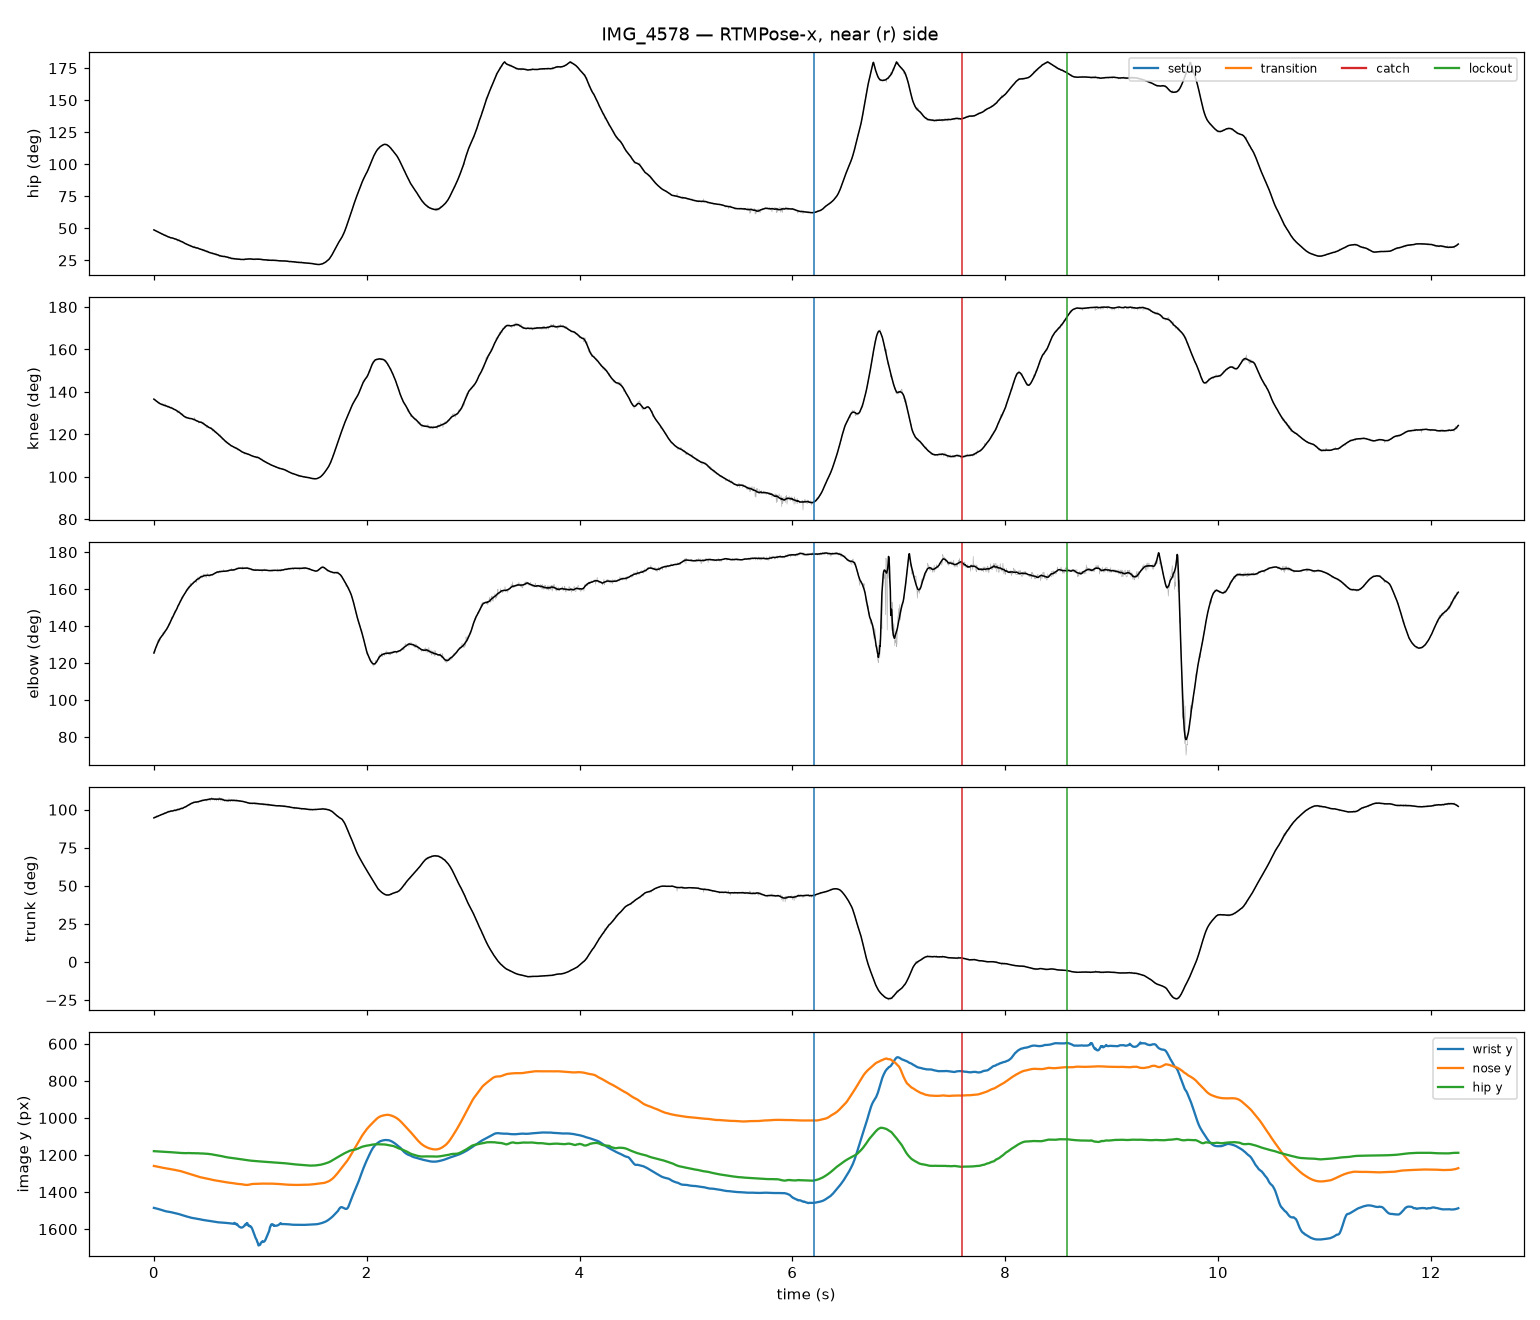

Source data for this figure (header and first rows):
frame, t_s, hip_raw, knee_raw, elbow_raw, trunk_raw, hip_smooth, knee_smooth, elbow_smooth, trunk_smooth, nose_x, nose_y, nose_score, l_eye_x, l_eye_y, l_eye_score, r_eye_x, r_eye_y, r_eye_score, l_ear_x, l_ear_y, l_ear_score, r_ear_x, r_ear_y
0, 0.00000, 48.81, 136.5, 125.8, 94.38, 48.81, 136.6, 125.4, 94.6, 611.9, 1258, 0.963, 627.4, 1242, 0.948, 620.9, 1235, 0.962, 623.5, 1162, 0.363, 592.4, 1180
1, 0.00417, 48.38, 136.3, 126.8, 94.63, 48.63, 136.4, 126.1, 94.73, 612.6, 1260, 0.980, 626.8, 1243, 0.961, 621.6, 1236, 0.980, 132.2, 1164, 0.353, 593.2, 1179
2, 0.00833, 48.37, 136.2, 125.4, 95.36, 48.46, 136.3, 126.8, 94.86, 616.8, 1259, 1.045, 633.5, 1244, 0.992, 623.8, 1238, 0.962, 626.5, 1143, 0.313, 590.1, 1183
3, 0.01250, 48.56, 136.2, 127.3, 94.63, 48.28, 136.1, 127.5, 94.98, 611.5, 1261, 0.970, 627, 1244, 0.941, 620.5, 1237, 0.957, 133.8, 1165, 0.346, 592, 1182
4, 0.01667, 48.54, 136.4, 128, 95.38, 48.11, 135.9, 128.1, 95.11, 617, 1260, 1.048, 633.7, 1244, 0.981, 623.9, 1240, 0.955, 626.7, 1274, 0.302, 591.8, 1185
5, 0.02083, 47.56, 135.5, 128.9, 95.19, 47.93, 135.8, 128.7, 95.23, 612.3, 1262, 0.970, 629.2, 1244, 0.923, 622.7, 1237, 0.947, 133.4, 1166, 0.333, 592.9, 1182
6, 0.02500, 47.19, 135.7, 128.6, 96.27, 47.76, 135.6, 129.3, 95.36, 617.5, 1260, 1.031, 634.3, 1245, 0.969, 624.5, 1241, 0.953, 124.8, 1279, 0.300, 591, 1186
7, 0.02917, 47.99, 135.8, 129.8, 95.41, 47.58, 135.5, 129.9, 95.48, 616.7, 1261, 1.048, 632.3, 1247, 0.985, 623.8, 1241, 0.969, 625.2, 1141, 0.368, 594.1, 1185
8, 0.03333, 47.54, 135.3, 132, 95.22, 47.41, 135.3, 130.5, 95.61, 611.5, 1263, 0.978, 628.2, 1245, 0.952, 621.8, 1240, 0.965, 623.1, 1168, 0.343, 593.5, 1183
9, 0.03750, 47.28, 134.7, 132.1, 95.17, 47.23, 135.2, 131, 95.73, 613.1, 1264, 0.999, 629.9, 1246, 0.953, 623.4, 1241, 0.980, 620.8, 1168, 0.343, 593.8, 1184
10, 0.04167, 47.09, 134.5, 133, 95.17, 47.06, 135, 131.5, 95.86, 614.7, 1264, 0.982, 630.2, 1246, 0.936, 623.8, 1241, 0.958, 140.7, 1168, 0.332, 592.8, 1185
11, 0.04583, 46.98, 135.2, 131.1, 96.15, 46.88, 134.9, 132, 95.98, 616.1, 1264, 1.069, 634, 1247, 1.011, 624.4, 1243, 0.980, 130.9, 1145, 0.340, 591.3, 1188
12, 0.05000, 46.99, 135.1, 131.8, 96.27, 46.71, 134.8, 132.5, 96.1, 616.8, 1263, 1.050, 633.6, 1250, 1.000, 625.2, 1244, 0.966, 625.2, 1142, 0.334, 593, 1187
13, 0.05417, 46.2, 134.6, 133.1, 96.25, 46.53, 134.6, 133, 96.17, 614, 1267, 1.031, 630.8, 1248, 0.978, 623, 1242, 0.994, 138.4, 1169, 0.341, 593.3, 1187
14, 0.05833, 46.76, 134.6, 132.3, 96.18, 46.29, 134.4, 133.4, 96.3, 616.6, 1265, 1.069, 633.2, 1251, 1.002, 626.3, 1244, 0.990, 128.5, 1144, 0.337, 593, 1190
15, 0.06250, 46.2, 134.6, 132.9, 96.87, 46.13, 134.4, 133.7, 96.47, 620.6, 1263, 1.026, 636.1, 1250, 0.982, 627.6, 1245, 0.943, 626.2, 1142, 0.341, 593.8, 1186
16, 0.06667, 45.6, 134.3, 134, 96.79, 46, 134.3, 134, 96.55, 614.6, 1269, 1.065, 631.4, 1251, 1.011, 622.3, 1246, 1.023, 623.6, 1225, 0.339, 592.7, 1189
17, 0.07083, 45.2, 133.7, 134.1, 96.82, 45.84, 134.2, 134.4, 96.7, 614.3, 1269, 1.069, 631.1, 1251, 0.995, 622.1, 1246, 1.010, 141.2, 1225, 0.352, 593.6, 1189
18, 0.07500, 45.44, 133.9, 135, 97.09, 45.67, 134.1, 134.7, 96.82, 618.1, 1265, 1.067, 634.7, 1252, 1.006, 626.4, 1247, 0.998, 132.8, 1221, 0.352, 593.2, 1192
19, 0.07917, 45.76, 133.9, 135.6, 96.83, 45.49, 134.1, 134.9, 97, 618.4, 1267, 1.052, 635.2, 1254, 0.965, 626.8, 1248, 0.954, 123.8, 1142, 0.333, 596, 1190
20, 0.08333, 46.05, 134.6, 136.5, 96.94, 45.38, 134, 135.2, 97.08, 617.4, 1268, 1.049, 633.1, 1258, 0.996, 626, 1249, 0.986, 624.5, 1194, 0.341, 594.6, 1187
21, 0.08750, 45.05, 133.4, 135.7, 96.73, 45.21, 133.9, 135.6, 97.18, 613.9, 1271, 1.081, 630.7, 1253, 0.998, 622.9, 1248, 1.026, 622.9, 1227, 0.367, 594.5, 1191
22, 0.09167, 44.78, 133.4, 136.1, 96.99, 45.03, 133.8, 135.9, 97.32, 614.4, 1272, 1.070, 631.1, 1254, 0.979, 622.1, 1250, 1.008, 151.6, 1228, 0.360, 595, 1193
23, 0.09583, 44.4, 134, 136.2, 98.01, 44.86, 133.7, 136.4, 97.39, 617.5, 1270, 1.065, 635.1, 1255, 1.001, 625.7, 1250, 0.987, 142.1, 1224, 0.357, 593.1, 1193
24, 0.1, 45, 133.3, 136.3, 97.27, 44.68, 133.6, 136.8, 97.55, 616, 1270, 1.069, 632.6, 1259, 0.984, 624.3, 1252, 0.973, 133.4, 1147, 0.343, 593.9, 1192
25, 0.1042, 44.56, 134.4, 136.2, 98.3, 44.55, 133.6, 137.1, 97.65, 618.8, 1270, 1.064, 635.6, 1259, 0.996, 627.2, 1252, 1.005, 124.8, 1205, 0.324, 594.9, 1190
26, 0.1083, 45.3, 134.3, 137.2, 97.42, 44.37, 133.5, 137.5, 97.78, 616.9, 1270, 1.080, 634, 1261, 1.034, 625.4, 1253, 1.049, 625.4, 1196, 0.346, 595.6, 1190
27, 0.1125, 44.02, 132.9, 138.1, 97.56, 44.27, 133.5, 137.8, 97.86, 617.9, 1273, 1.054, 632, 1256, 0.954, 624.3, 1252, 0.968, 171.1, 1225, 0.375, 595.9, 1197
28, 0.1167, 43.86, 133.3, 138.2, 98.21, 44.1, 133.4, 138, 97.99, 616.6, 1273, 1.056, 632.3, 1257, 0.970, 623.2, 1253, 0.983, 163.4, 1230, 0.364, 594.5, 1197
29, 0.1208, 44.24, 133.4, 138, 97.74, 43.92, 133.3, 138.4, 98.16, 616.3, 1273, 1.072, 633.5, 1258, 0.992, 625.6, 1253, 1.005, 154.1, 1225, 0.367, 595.1, 1197
30, 0.125, 43.71, 132.8, 139.3, 98.13, 43.74, 133.2, 138.8, 98.3, 617, 1272, 1.072, 633.2, 1261, 1.008, 625.1, 1254, 1.013, 145.8, 1227, 0.351, 595.5, 1197
31, 0.1292, 43.42, 132.6, 139.4, 98.33, 43.56, 133.2, 139.3, 98.43, 616.2, 1273, 1.089, 632.6, 1262, 1.018, 625.7, 1256, 1.024, 137.2, 1217, 0.341, 597.1, 1196
32, 0.1333, 42.79, 133.3, 139.3, 99.27, 43.45, 133, 139.7, 98.5, 616, 1273, 1.068, 631.3, 1264, 1.006, 624.3, 1257, 1.018, 128.5, 1212, 0.328, 597.9, 1196
33, 0.1375, 43.25, 133.4, 141.2, 99.08, 43.36, 133, 140.2, 98.6, 618.6, 1274, 1.089, 632.6, 1264, 1.045, 627, 1257, 1.072, 625.6, 1208, 0.344, 597.5, 1195
34, 0.1417, 43.25, 132.6, 140.9, 98.28, 43.26, 132.9, 140.7, 98.63, 616.9, 1276, 1.084, 631, 1260, 0.976, 625.9, 1255, 1.014, 170.4, 1228, 0.372, 596.3, 1200
35, 0.1458, 43.14, 133.3, 140.4, 98.93, 43.12, 132.8, 141.1, 98.66, 616.8, 1276, 1.096, 632.5, 1263, 1.004, 626, 1256, 1.028, 162.7, 1230, 0.377, 596, 1200
36, 0.15, 43.29, 132.4, 140.9, 98.25, 42.92, 132.7, 141.7, 98.82, 616.7, 1275, 1.091, 632.6, 1265, 1.008, 626, 1258, 1.016, 154.6, 1229, 0.364, 596.9, 1200
37, 0.1542, 42.61, 132.6, 142, 99.23, 42.78, 132.6, 142.2, 98.91, 615.1, 1276, 1.096, 632.5, 1265, 1.027, 625.8, 1259, 1.031, 146.2, 1237, 0.350, 597.7, 1201
38, 0.1583, 42.97, 132.4, 142.3, 98.72, 42.63, 132.5, 142.7, 99.06, 615.8, 1276, 1.111, 633.5, 1266, 1.052, 626.7, 1259, 1.070, 137.5, 1225, 0.321, 598.1, 1198
39, 0.1625, 42.14, 132.3, 144, 99.46, 42.63, 132.5, 143.2, 99.08, 618.5, 1275, 1.109, 633.7, 1266, 1.053, 626.8, 1258, 1.089, 128.6, 1223, 0.334, 597.8, 1198
40, 0.1667, 42.87, 133, 145, 99.32, 42.58, 132.4, 143.8, 99.07, 619, 1276, 1.086, 633, 1268, 1.047, 627.4, 1259, 1.070, 627.4, 1207, 0.341, 597.9, 1198
41, 0.1708, 42.84, 132.2, 143.9, 98.5, 42.54, 132.4, 144.3, 99.11, 616.9, 1278, 1.097, 632.3, 1265, 0.990, 625.9, 1260, 1.025, 171.7, 1229, 0.377, 597.8, 1204
42, 0.175, 42.34, 131.9, 144, 98.81, 42.49, 132.3, 144.7, 99.1, 615.9, 1278, 1.114, 632.8, 1268, 1.029, 626.3, 1262, 1.053, 163.8, 1227, 0.373, 597.7, 1203
43, 0.1792, 42.47, 132.1, 144.8, 99.02, 42.35, 132.1, 145.2, 99.18, 615, 1279, 1.111, 632.1, 1269, 1.031, 625.5, 1262, 1.030, 154.3, 1232, 0.357, 599.2, 1203
44, 0.1833, 41.91, 132.1, 145.1, 99.73, 42.2, 132, 145.7, 99.26, 615.7, 1278, 1.108, 633, 1269, 1.058, 626.4, 1261, 1.077, 145.8, 1229, 0.342, 598.3, 1202
45, 0.1875, 42.01, 131.9, 147.1, 99.28, 41.98, 131.8, 146.2, 99.42, 616.8, 1279, 1.117, 631.8, 1271, 1.081, 626.3, 1262, 1.103, 137, 1218, 0.319, 597.8, 1201
46, 0.1917, 41.37, 131.7, 147.2, 100, 41.87, 131.8, 146.8, 99.52, 617.9, 1279, 1.107, 633.2, 1270, 1.065, 626.2, 1263, 1.100, 128.3, 1236, 0.330, 599.9, 1202
47, 0.1958, 41.53, 131.9, 148.3, 100.1, 41.79, 131.6, 147.2, 99.53, 617.9, 1280, 1.096, 633.4, 1271, 1.074, 626.4, 1264, 1.095, 630.6, 1218, 0.305, 599.7, 1201
48, 0.2, 42.31, 131.8, 147.2, 99.03, 41.68, 131.6, 147.7, 99.61, 617, 1282, 1.108, 632.4, 1271, 1.002, 626, 1264, 1.033, 172, 1227, 0.387, 599, 1206
49, 0.2042, 42.24, 131.8, 147.8, 99.2, 41.65, 131.5, 148.1, 99.6, 617, 1282, 1.099, 632.6, 1273, 1.008, 626.1, 1266, 1.028, 164.3, 1224, 0.390, 600, 1206
50, 0.2083, 42.34, 131.4, 148.2, 98.75, 41.51, 131.4, 148.5, 99.69, 617, 1284, 1.102, 632.9, 1274, 1.027, 625, 1266, 1.047, 156.4, 1220, 0.369, 599.8, 1204
51, 0.2125, 41.18, 131, 148.6, 100, 41.4, 131.2, 149, 99.73, 617.6, 1283, 1.112, 632.3, 1274, 1.037, 625.6, 1268, 1.057, 148.2, 1227, 0.361, 600.1, 1205
52, 0.2167, 40.65, 130.8, 149.1, 100.4, 41.23, 131.1, 149.5, 99.87, 618, 1282, 1.122, 633, 1274, 1.088, 626.2, 1267, 1.110, 139.8, 1215, 0.338, 601.7, 1204
53, 0.2208, 39.93, 130, 150, 100.5, 41.06, 130.9, 150.1, 100, 617.7, 1282, 1.117, 631.5, 1274, 1.077, 626, 1267, 1.140, 131.1, 1230, 0.345, 602.6, 1205
54, 0.225, 40.21, 130.9, 151, 100.9, 40.96, 130.8, 150.7, 100.1, 620.1, 1282, 1.102, 634.1, 1275, 1.067, 627.1, 1268, 1.118, 122.1, 1219, 0.310, 601.9, 1204
55, 0.2292, 41.13, 130.8, 151.6, 99.89, 40.83, 130.7, 151.1, 100.1, 619.4, 1283, 1.081, 635, 1276, 1.033, 626.5, 1267, 1.116, 112.7, 1223, 0.299, 602.4, 1206
56, 0.2333, 41.14, 130.6, 151.3, 99.72, 40.7, 130.5, 151.6, 100.2, 618.4, 1285, 1.066, 632.5, 1275, 0.965, 626.1, 1267, 1.004, 176, 1225, 0.383, 600.5, 1211
57, 0.2375, 41.86, 131.3, 151.3, 99.33, 40.56, 130.4, 152.1, 100.3, 617.9, 1286, 1.108, 633.4, 1277, 1.044, 627, 1269, 1.061, 167, 1222, 0.370, 602.4, 1210
58, 0.2417, 40.56, 130.4, 152.3, 100.1, 40.44, 130.2, 152.6, 100.3, 618, 1287, 1.107, 632.5, 1278, 1.035, 625.9, 1270, 1.058, 159.1, 1312, 0.378, 602.1, 1209
59, 0.2458, 40.12, 130.1, 153.9, 100.7, 40.25, 130.1, 153, 100.4, 619.1, 1287, 1.111, 633.8, 1278, 1.067, 627.1, 1271, 1.080, 151, 1251, 0.355, 601.8, 1209
... 2,883 more rows
